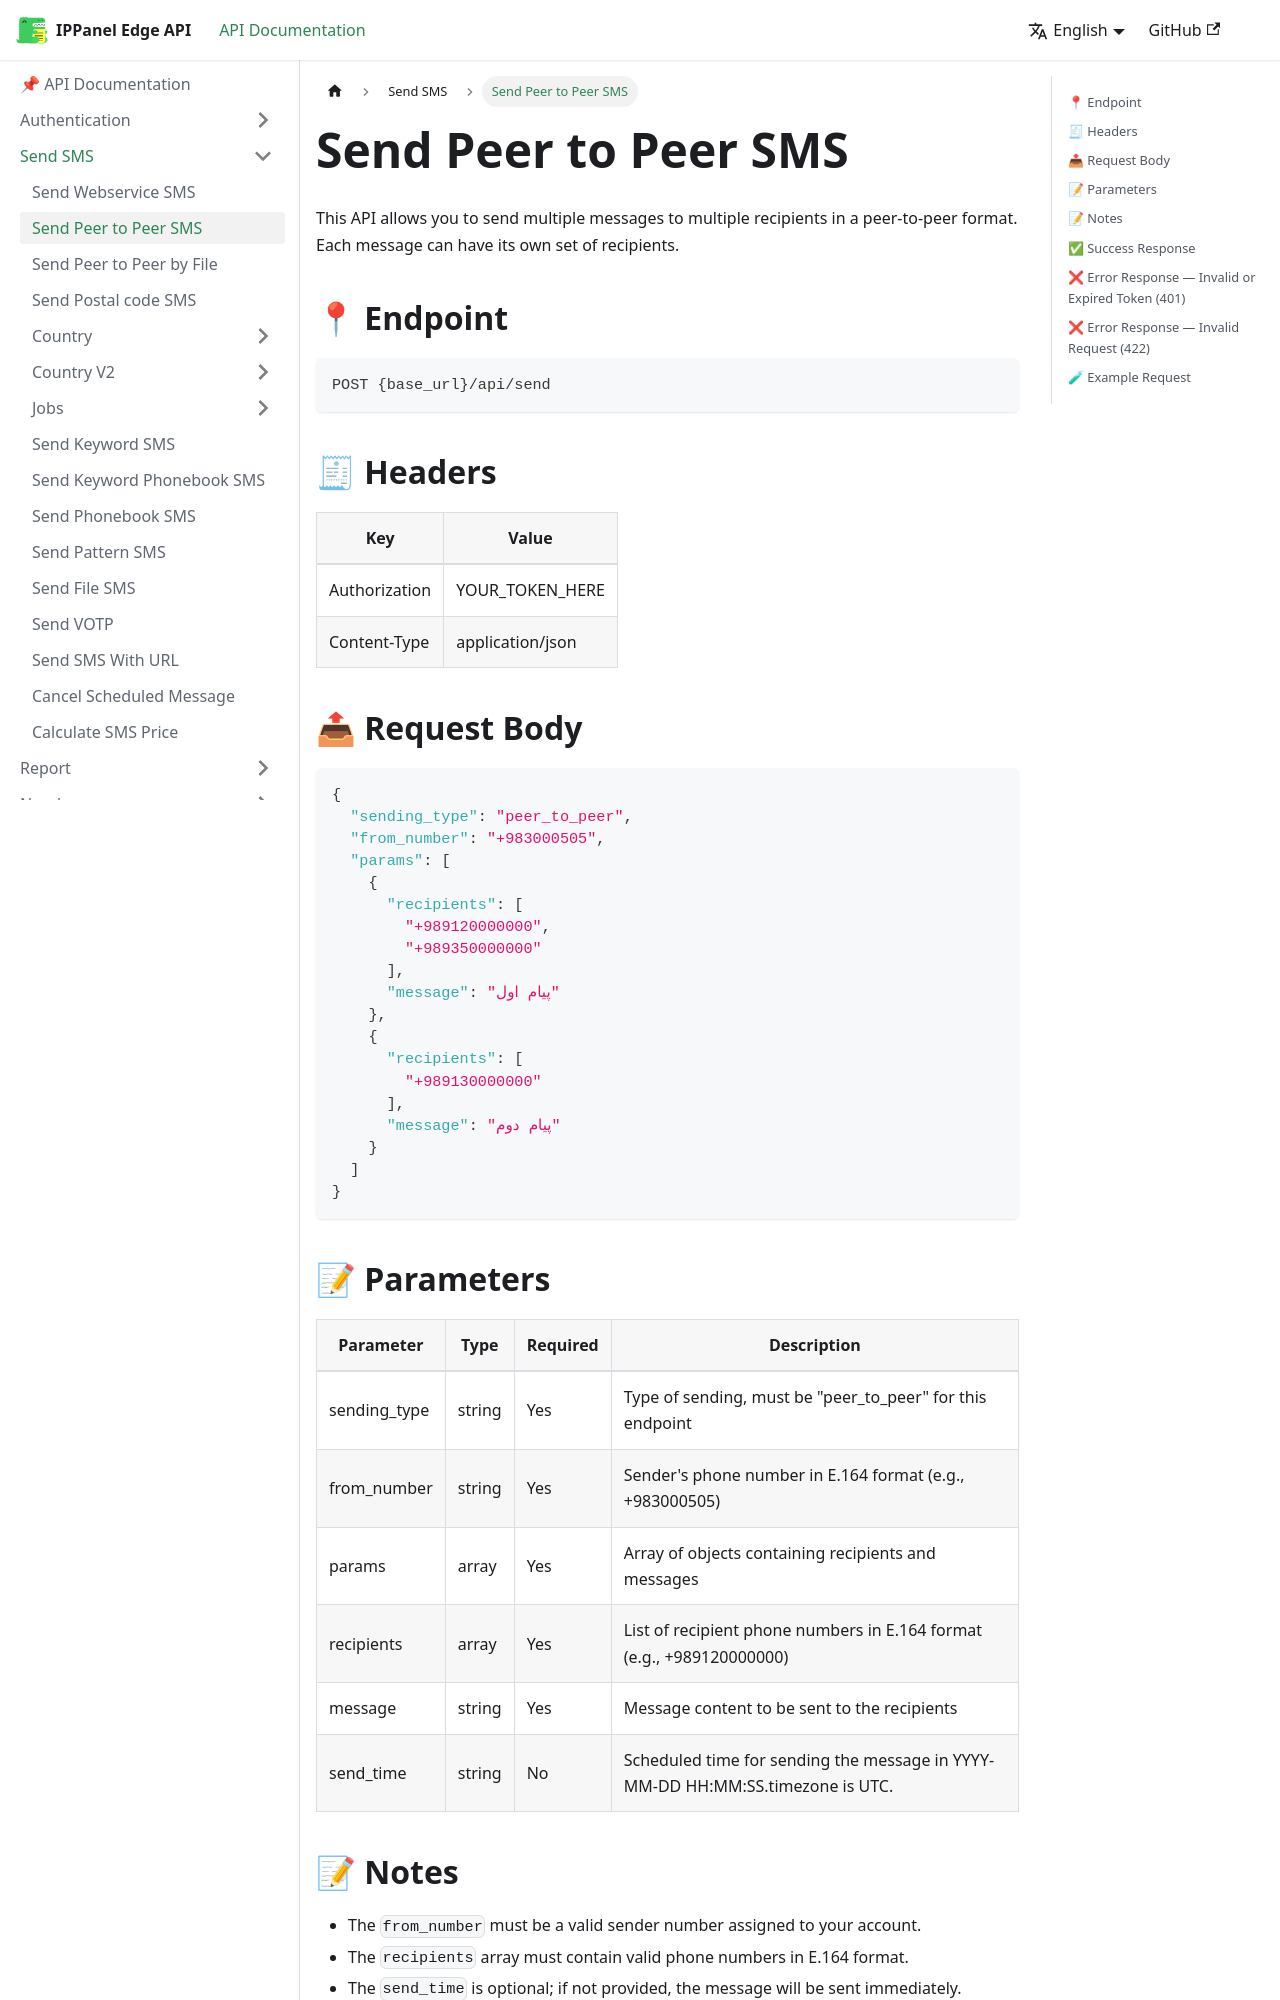

repository: ippanelcom/Edge-Document · page: docs/send/peer-to-peer/index.html · generator: docusaurus

# Send Peer to Peer SMS

This API allows you to send multiple messages to multiple recipients in a peer-to-peer format. Each message can have its own set of recipients.

## 📍 Endpoint

```
POST {base_url}/api/send
```

## 🧾 Headers

| Key | Value |
| --- | ----- |
| Authorization | YOUR_TOKEN_HERE |
| Content-Type | application/json |

## 📤 Request Body

```json
{
  "sending_type": "peer_to_peer",
  "from_number": "+983000505",
  "params": [
    {
      "recipients": [
        "+989120000000",
        "+989350000000"
      ],
      "message": "پیام اول"
    },
    {
      "recipients": [
        "+989130000000"
      ],
      "message": "پیام دوم"
    }
  ]
}
```

## 📝 Parameters

| Parameter | Type | Required | Description |
| --------- | ---- | -------- | ----------- |
| sending_type | string | Yes | Type of sending, must be "peer_to_peer" for this endpoint |
| from_number | string | Yes | Sender's phone number in E.164 format (e.g., +983000505) |
| params | array | Yes | Array of objects containing recipients and messages |
| recipients | array | Yes | List of recipient phone numbers in E.164 format (e.g., +989120000000) |
| message | string | Yes | Message content to be sent to the recipients |
| send_time | string | No | Scheduled time for sending the message in YYYY-MM-DD HH:MM:SS.timezone is UTC. |
